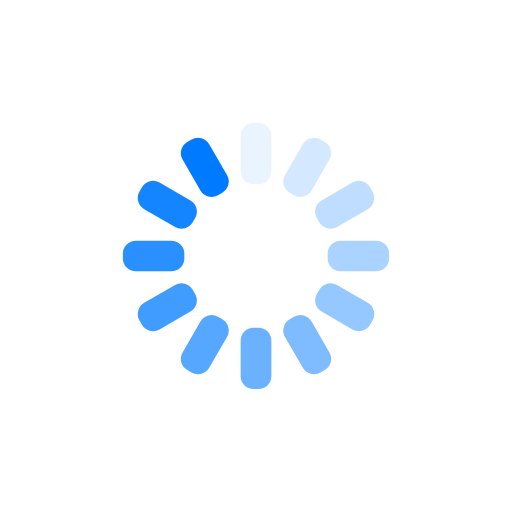
t = 0.00 s
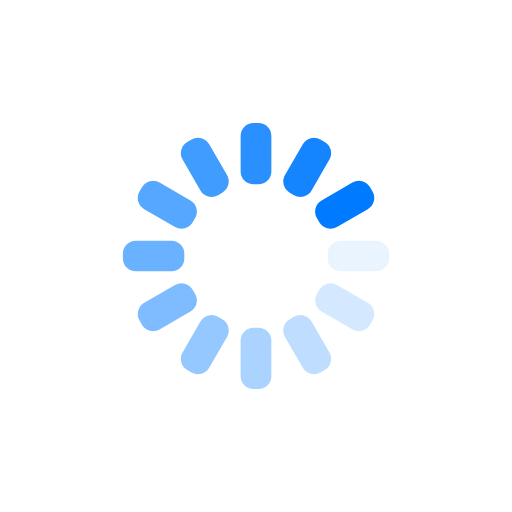
t = 0.25 s
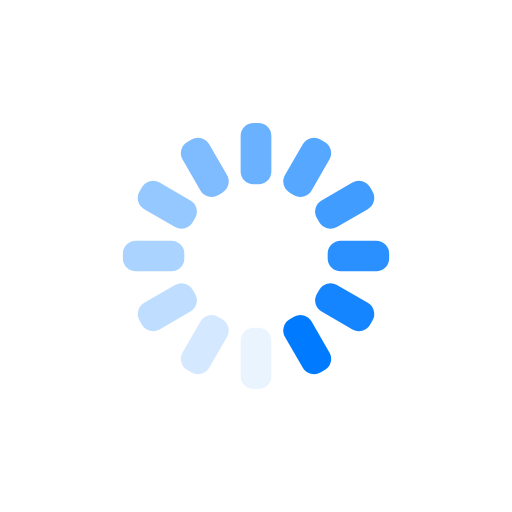
t = 0.50 s
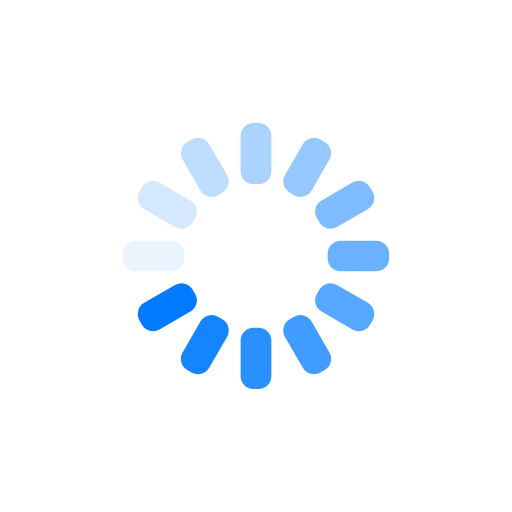
t = 0.75 s

The animated SVG that drew these frames (rendered in a browser with its animation timeline set to each time). Animation: 12 SMIL elements (animate=12); one cycle of 1.00 s, repeats indefinitely.


<svg xmlns="http://www.w3.org/2000/svg" xmlns:xlink="http://www.w3.org/1999/xlink" style="margin:auto;background:transparent;display:block;" width="200px" height="200px" viewBox="0 0 100 100" preserveAspectRatio="xMidYMid">
  <g transform="rotate(0 50 50)">
    <rect x="47" y="24" rx="2.52" ry="2.52" width="6" height="12" fill="#007bff">
      <animate attributeName="opacity" values="1;0" keyTimes="0;1" dur="1s" begin="-0.9166666666666666s" repeatCount="indefinite"></animate>
    </rect>
  </g>
  <g transform="rotate(30 50 50)">
    <rect x="47" y="24" rx="2.52" ry="2.52" width="6" height="12" fill="#007bff">
      <animate attributeName="opacity" values="1;0" keyTimes="0;1" dur="1s" begin="-0.8333333333333334s" repeatCount="indefinite"></animate>
    </rect>
  </g>
  <g transform="rotate(60 50 50)">
    <rect x="47" y="24" rx="2.52" ry="2.52" width="6" height="12" fill="#007bff">
      <animate attributeName="opacity" values="1;0" keyTimes="0;1" dur="1s" begin="-0.75s" repeatCount="indefinite"></animate>
    </rect>
  </g>
  <g transform="rotate(90 50 50)">
    <rect x="47" y="24" rx="2.52" ry="2.52" width="6" height="12" fill="#007bff">
      <animate attributeName="opacity" values="1;0" keyTimes="0;1" dur="1s" begin="-0.6666666666666666s" repeatCount="indefinite"></animate>
    </rect>
  </g>
  <g transform="rotate(120 50 50)">
    <rect x="47" y="24" rx="2.52" ry="2.52" width="6" height="12" fill="#007bff">
      <animate attributeName="opacity" values="1;0" keyTimes="0;1" dur="1s" begin="-0.5833333333333334s" repeatCount="indefinite"></animate>
    </rect>
  </g>
  <g transform="rotate(150 50 50)">
    <rect x="47" y="24" rx="2.52" ry="2.52" width="6" height="12" fill="#007bff">
      <animate attributeName="opacity" values="1;0" keyTimes="0;1" dur="1s" begin="-0.5s" repeatCount="indefinite"></animate>
    </rect>
  </g>
  <g transform="rotate(180 50 50)">
    <rect x="47" y="24" rx="2.52" ry="2.52" width="6" height="12" fill="#007bff">
      <animate attributeName="opacity" values="1;0" keyTimes="0;1" dur="1s" begin="-0.4166666666666667s" repeatCount="indefinite"></animate>
    </rect>
  </g>
  <g transform="rotate(210 50 50)">
    <rect x="47" y="24" rx="2.52" ry="2.52" width="6" height="12" fill="#007bff">
      <animate attributeName="opacity" values="1;0" keyTimes="0;1" dur="1s" begin="-0.3333333333333333s" repeatCount="indefinite"></animate>
    </rect>
  </g>
  <g transform="rotate(240 50 50)">
    <rect x="47" y="24" rx="2.52" ry="2.52" width="6" height="12" fill="#007bff">
      <animate attributeName="opacity" values="1;0" keyTimes="0;1" dur="1s" begin="-0.25s" repeatCount="indefinite"></animate>
    </rect>
  </g>
  <g transform="rotate(270 50 50)">
    <rect x="47" y="24" rx="2.52" ry="2.52" width="6" height="12" fill="#007bff">
      <animate attributeName="opacity" values="1;0" keyTimes="0;1" dur="1s" begin="-0.16666666666666666s" repeatCount="indefinite"></animate>
    </rect>
  </g>
  <g transform="rotate(300 50 50)">
    <rect x="47" y="24" rx="2.52" ry="2.52" width="6" height="12" fill="#007bff">
      <animate attributeName="opacity" values="1;0" keyTimes="0;1" dur="1s" begin="-0.08333333333333333s" repeatCount="indefinite"></animate>
    </rect>
  </g>
  <g transform="rotate(330 50 50)">
    <rect x="47" y="24" rx="2.52" ry="2.52" width="6" height="12" fill="#007bff">
      <animate attributeName="opacity" values="1;0" keyTimes="0;1" dur="1s" begin="0s" repeatCount="indefinite"></animate>
    </rect>
  </g>
</svg>
